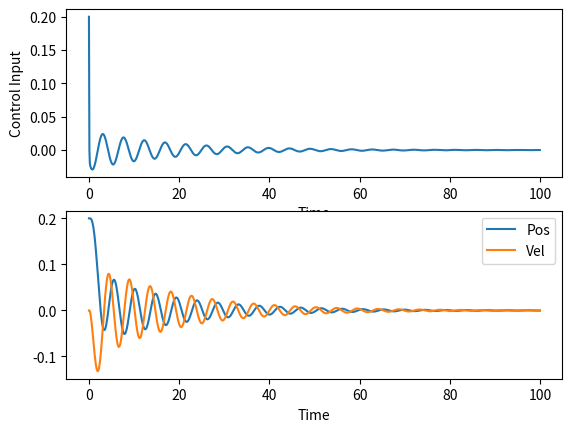

Reproduce this figure in Python.
"""Test for ball and beam
"""

import numpy as np
import matplotlib.pyplot as plt

def test(init_angle):
  """Returns the negative log rmse score for a policy."""
  rmse_value, time, input, state = solve(init_angle)
  # print(f"[run] output rmse: {rmse_value}")
  if np.isfinite(rmse_value):
    return float(-np.log(rmse_value)), time, input, state
  else:
    print(f"[run] output rmse is not finite: {rmse_value}")
    return -100.0


def solve(init_pos) -> float:
  """Returns the RMSE value for a run of the inverted pendulum."""
  initial_state = np.array([init_pos, 0.0, 0.0, 0.0], dtype=np.float32)
  horizon_length = 1000
  sampling_time = 0.1
  state = initial_state.copy()
  rmse_sum = 0.0

  control_input_seq = np.zeros(horizon_length)
  state_seq = np.zeros((horizon_length, 4))
  state_seq[0] = state.copy()
  time_horizon = sampling_time*np.arange(horizon_length)
  for t in range(horizon_length):
    control_input = heuristic(state)
    control_input_seq[t] = control_input
    state = simulate(state, control_input, sampling_time)
    state_seq[t] = state.copy()
    rmse_sum += np.linalg.norm(state)

  return rmse_sum / horizon_length, time_horizon, control_input_seq, state_seq

def simulate(state: np.ndarray, control_input: float, sampling_time: float) -> np.ndarray:
  """Simulates a step.
  """
  next_state = state.copy()
  next_state[0] += state[1] * sampling_time
  next_state[1] += (state[0]*state[3]**2 - 9.81*np.sin(state[2])) * sampling_time
  next_state[2] += state[3] * sampling_time
  next_state[3] += control_input * sampling_time

  return next_state


def heuristic(state: np.ndarray) -> float:
  """Returns a control input. state is a 4D array.
  The function is going to return a float value.
  """
  """Improved version of `heuristic_v0`."""
  # K = np.array([-1.0, -1.5, 10.7,  4.6])
  r, r_dot, theta, theta_dot = state
  K = np.array([-1.0, -1, 10,  5])
  return r + 2*r_dot - 10*theta - 10*theta_dot


if __name__ == "__main__":
  score, time, input, state = test(0.2)
  print(f"Score: {score}")
  plt.figure()
  plt.subplot(2, 1, 1)
  plt.plot(time, input)
  plt.xlabel("Time")
  plt.ylabel("Control Input")
  plt.subplot(2, 1, 2)
  plt.plot(time, state[:, 0], label="Pos")
  plt.plot(time, state[:, 1], label="Vel")
  plt.xlabel("Time")
  plt.legend()
  plt.show()